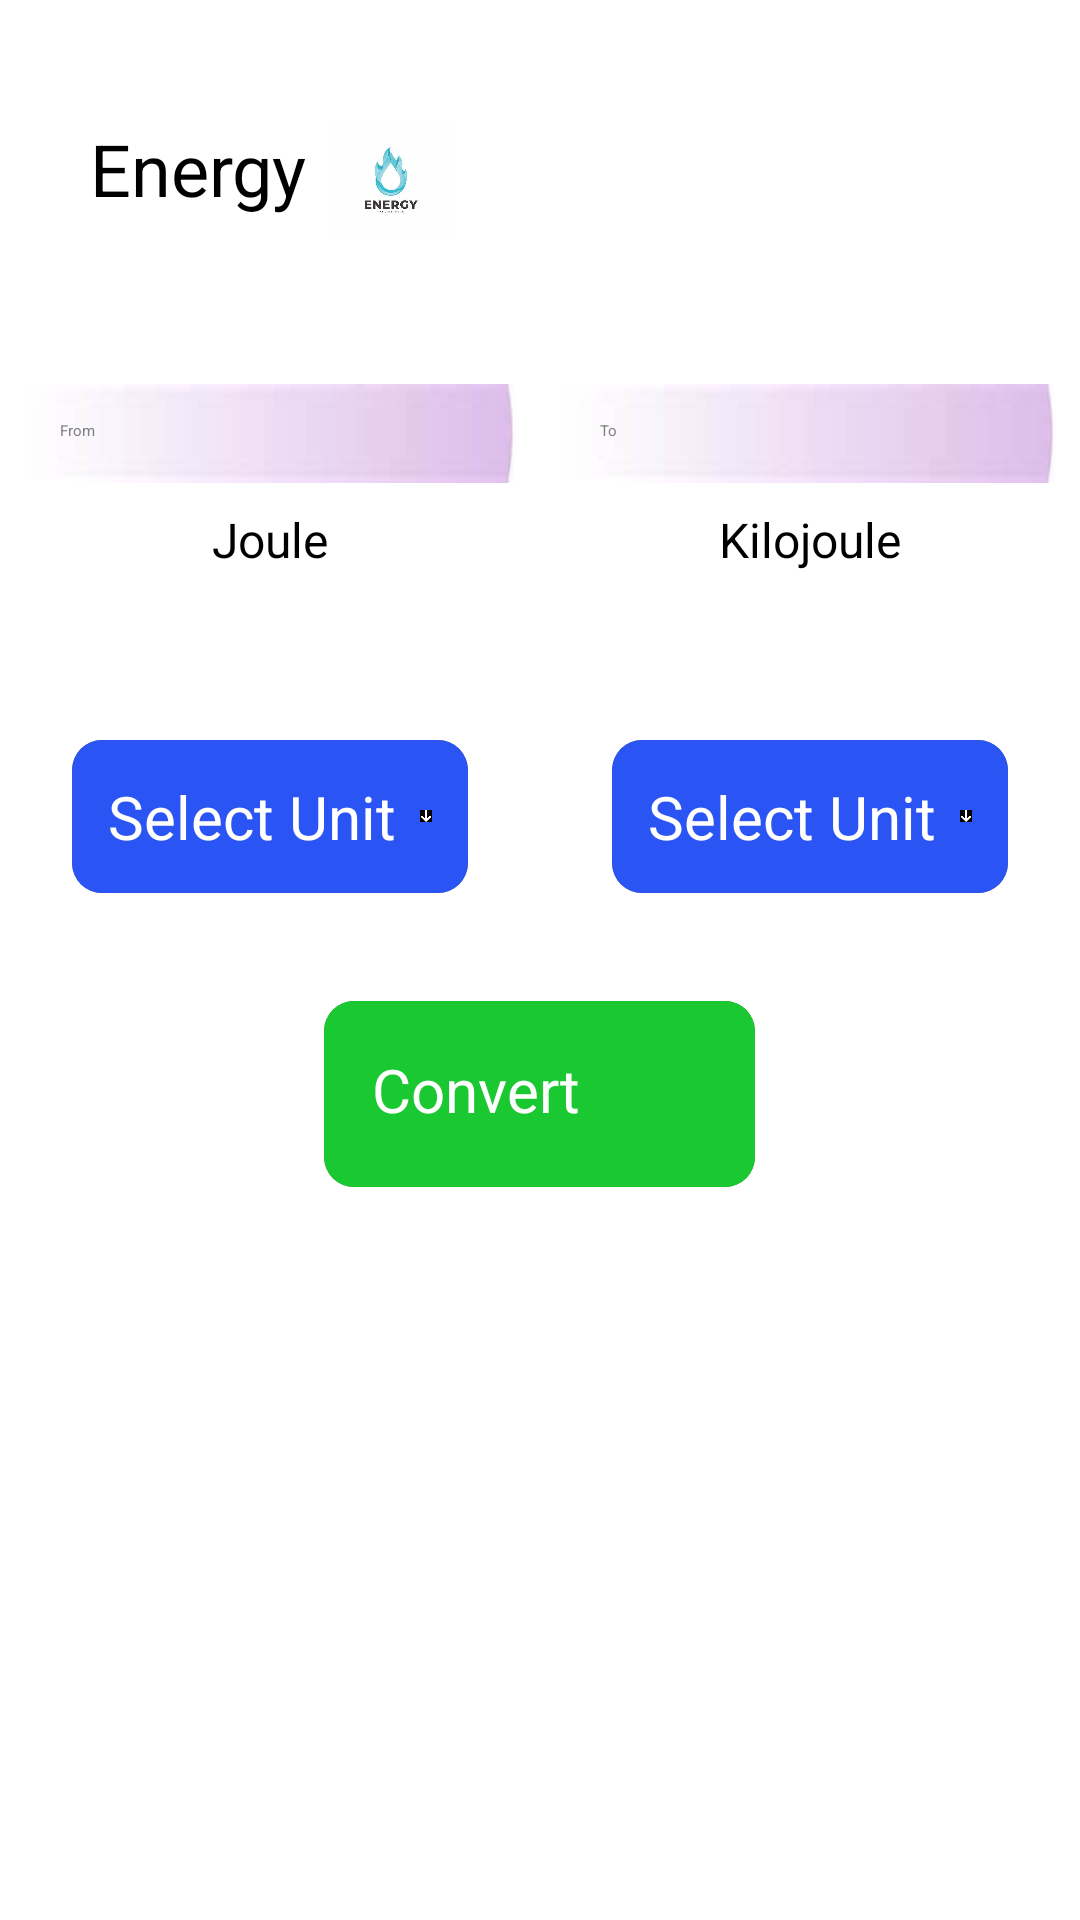

Reconstruct the res/layout file that produces this screen, plus the resources it refers to.
<!-- AndroidManifest.xml: application theme Theme.MyUnitConverter -->
<!-- res/layout/activity_energy_cal.xml -->
<?xml version="1.0" encoding="utf-8"?>
<RelativeLayout xmlns:android="http://schemas.android.com/apk/res/android"
    xmlns:app="http://schemas.android.com/apk/res-auto"
    xmlns:tools="http://schemas.android.com/tools"
    android:id="@+id/energy_relativeLayout"
    android:layout_width="match_parent"
    android:layout_height="match_parent"
    android:background="@color/background"
    tools:context=".energy_cal">

    <LinearLayout
        android:id="@+id/ll_heading"
        android:layout_width="match_parent"
        android:layout_height="wrap_content"
        android:layout_marginBottom="20dp"
        android:orientation="horizontal">

        <TextView
            android:id="@+id/tv_text"
            android:layout_width="wrap_content"
            android:layout_height="wrap_content"
            android:layout_marginLeft="30dp"
            android:layout_marginTop="40dp"
            android:text="Energy"
            android:textColor="@color/textColor"
            android:textSize="24sp" />

        <ImageView
            android:layout_width="40dp"
            android:layout_height="40dp"
            android:layout_marginLeft="8dp"
            android:layout_marginTop="40dp"
            android:src="@drawable/energy" />

    </LinearLayout>

    <LinearLayout
        android:id="@+id/editTextLinearLayout"
        android:layout_width="match_parent"
        android:layout_below="@id/ll_heading"
        android:layout_height="wrap_content"
        android:layout_marginTop="20dp"
        android:orientation="horizontal"
        android:weightSum="2">

        <LinearLayout
            android:layout_width="0dp"
            android:layout_height="wrap_content"
            android:layout_weight="1"
            android:orientation="vertical">

            <EditText
                android:id="@+id/et_fromUnit"
                android:layout_width="match_parent"
                android:layout_height="wrap_content"
                android:layout_margin="8dp"
                android:background="@drawable/bg_rounded_input_field"
                android:hint="From"
                android:inputType="phone"
                android:padding="12dp"
                android:textColor="@color/textColor"
                android:textColorHint="@color/hintColor"
                android:textCursorDrawable="@null" />

            <TextView
                android:id="@+id/tv_fromUnit"
                android:layout_width="match_parent"
                android:layout_height="wrap_content"
                android:text="Joule"
                android:textAlignment="center"
                android:textColor="@color/textColor"
                android:textSize="16sp" />

        </LinearLayout>

        <LinearLayout
            android:layout_width="0dp"
            android:layout_height="wrap_content"
            android:layout_weight="1"
            android:orientation="vertical">

            <EditText
                android:id="@+id/et_toUnit"
                android:layout_width="match_parent"
                android:layout_height="wrap_content"
                android:layout_margin="8dp"
                android:background="@drawable/bg_rounded_input_field"
                android:hint="To"
                android:enabled="false"
                android:inputType="none"
                android:padding="12dp"
                android:textColor="@color/textColor"
                android:textColorHint="@color/hintColor"
                android:textCursorDrawable="@null" />

            <TextView
                android:id="@+id/tv_toUnit"
                android:layout_width="match_parent"
                android:layout_height="wrap_content"
                android:text="Kilojoule"
                android:textAlignment="center"
                android:textColor="@color/textColor"
                android:textSize="16sp" />

        </LinearLayout>

    </LinearLayout>

    <LinearLayout
        android:id="@+id/listViewLinearLayout"
        android:layout_width="match_parent"
        android:layout_height="wrap_content"


        android:layout_below="@id/editTextLinearLayout"
        android:layout_marginTop="40dp"
        android:orientation="horizontal"
        android:weightSum="2">

        <androidx.cardview.widget.CardView
            android:id="@+id/fromUnit"
            android:layout_width="0dp"
            android:layout_height="wrap_content"
            android:layout_marginLeft="24dp"
            android:layout_marginTop="16dp"
            android:layout_marginRight="24dp"
            android:layout_marginBottom="12dp"
            android:layout_weight="1"
            app:cardCornerRadius="10dp"
            app:cardElevation="10dp">

            <RelativeLayout
                android:layout_width="wrap_content"
                android:layout_height="wrap_content"
                android:background="@color/selectunit"
                android:padding="4dp">

                <RelativeLayout
                    android:id="@+id/rl_fromUnit"
                    android:layout_width="match_parent"
                    android:layout_height="wrap_content"
                    android:layout_centerInParent="true"
                    android:padding="8dp">

                    <TextView
                        android:id="@+id/tv2_fromUnit"
                        android:layout_width="wrap_content"
                        android:layout_height="wrap_content"
                        android:layout_marginRight="4dp"
                        android:text="Select Unit"
                        android:textColor="@color/white"
                        android:textSize="20sp" />

                    <ImageView
                        android:layout_width="20dp"
                        android:layout_height="20dp"
                        android:layout_centerVertical="true"
                        android:layout_marginLeft="4dp"
                        android:layout_toRightOf="@id/tv2_fromUnit"
                        android:src="@drawable/down_arrow"
                        app:tint="@color/white" />

                </RelativeLayout>

            </RelativeLayout>

        </androidx.cardview.widget.CardView>

        <androidx.cardview.widget.CardView
            android:id="@+id/toUnit"
            android:layout_width="0dp"
            android:layout_height="wrap_content"
            android:layout_marginLeft="24dp"
            android:layout_marginTop="16dp"
            android:layout_marginRight="24dp"
            android:layout_marginBottom="12dp"
            android:layout_weight="1"
            app:cardCornerRadius="10dp"
            app:cardElevation="10dp">

            <RelativeLayout
                android:layout_width="wrap_content"
                android:layout_height="wrap_content"
                android:background="@color/selectunit"
                android:padding="4dp">

                <RelativeLayout
                    android:id="@+id/rl_selectToUnit"
                    android:layout_width="match_parent"
                    android:layout_height="wrap_content"
                    android:layout_centerInParent="true"
                    android:padding="8dp">

                    <TextView
                        android:id="@+id/tv2_toUnit"
                        android:layout_width="wrap_content"
                        android:layout_height="wrap_content"
                        android:layout_marginRight="4dp"
                        android:text="Select Unit"
                        android:textColor="@color/white"
                        android:textSize="20sp" />

                    <ImageView
                        android:layout_width="20dp"
                        android:layout_height="20dp"
                        android:layout_centerVertical="true"
                        android:layout_marginLeft="4dp"
                        android:layout_toRightOf="@id/tv2_toUnit"
                        android:src="@drawable/down_arrow"
                        app:tint="@color/white" />

                </RelativeLayout>

            </RelativeLayout>

        </androidx.cardview.widget.CardView>

    </LinearLayout>

    <androidx.cardview.widget.CardView
        android:id="@+id/cv_convert"
        android:layout_width="wrap_content"
        android:layout_height="wrap_content"
        android:layout_below="@id/listViewLinearLayout"
        android:layout_centerHorizontal="true"
        android:layout_marginLeft="24dp"
        android:layout_marginTop="24dp"
        app:cardCornerRadius="10dp"
        app:cardElevation="10dp">

        <RelativeLayout
            android:layout_width="wrap_content"
            android:layout_height="wrap_content"
            android:background="@color/convertUnit"
            android:padding="8dp">

            <RelativeLayout
                android:layout_width="wrap_content"
                android:layout_height="wrap_content"
                android:layout_centerInParent="true"
                android:padding="8dp">

                <TextView
                    android:id="@+id/btn_convert"
                    android:layout_width="wrap_content"
                    android:layout_height="wrap_content"


                    android:layout_marginRight="4dp"
                    android:text="Convert"
                    android:textColor="@color/white"
                    android:textSize="20sp" />

                <ImageView
                    android:layout_width="30dp"
                    android:layout_height="30dp"
                    android:layout_marginLeft="8dp"
                    android:layout_toRightOf="@id/btn_convert"
                    android:src="@drawable/convert"/>

            </RelativeLayout>

        </RelativeLayout>

    </androidx.cardview.widget.CardView>


</RelativeLayout>
<!-- resources referenced by this layout -->
<resources>
  <color name="background">#FFFFFFFF</color>
  <color name="convertUnit">#1ac831</color>
  <color name="hintColor">#808080</color>
  <color name="selectunit">#2a54f4</color>
  <color name="textColor">#FF000000</color>
  <color name="white">#FFFFFFFF</color>
  <!-- drawable bg_rounded_input_field: jpg bitmap (drawable, 1401 bytes) -->
  <!-- drawable down_arrow: png bitmap (drawable, 1383 bytes) -->
  <!-- drawable energy: jpg bitmap (drawable, 10070 bytes) -->
  <style name="Theme.MyUnitConverter" parent="Theme.MaterialComponents.DayNight.DarkActionBar">
          
          <item name="colorPrimary">@color/purple_200</item>
          <item name="colorPrimaryVariant">@color/purple_700</item>
          <item name="colorOnPrimary">@color/black</item>
          
          <item name="colorSecondary">@color/teal_200</item>
          <item name="colorSecondaryVariant">@color/teal_200</item>
          <item name="colorOnSecondary">@color/black</item>
          
          <item name="android:statusBarColor">?attr/colorPrimaryVariant</item>
          
      </style>
  <color name="purple_200">#FFBB86FC</color>
  <color name="purple_700">#FF3700B3</color>
  <color name="black">#FF000000</color>
  <color name="teal_200">#FF03DAC5</color>
</resources>
